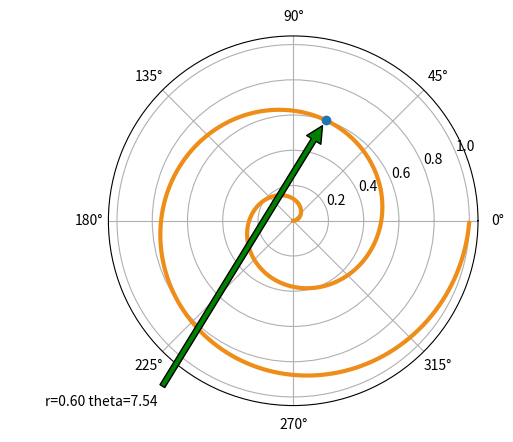

Python code for this plot:
############################################################
#
#    polar plots
#
############################################################

import numpy as np
import matplotlib.pyplot as plt

fig = plt.figure()
ax = fig.add_subplot(111, polar=True)
r = np.arange(0,1,0.001)
theta = 2*2*np.pi*r

line, = ax.plot(theta, r, color="#ee8d18", lw=3)
index = 600
r0, theta0 = r[index], theta[index]
ax.plot([theta0], [r0], "o")

message = "r=%4.2f theta=%4.2f" % (r0, theta0)
ax.annotate(message,
            xy=(theta0, r0), # theta, radius
            xytext=(0.07, 0.07), # fraction, fraction
            textcoords="figure fraction",
            arrowprops=dict(facecolor="green", shrink=0.02),
            horizontalalignment="left",
            verticalalignment="bottom",
           )
plt.show()

